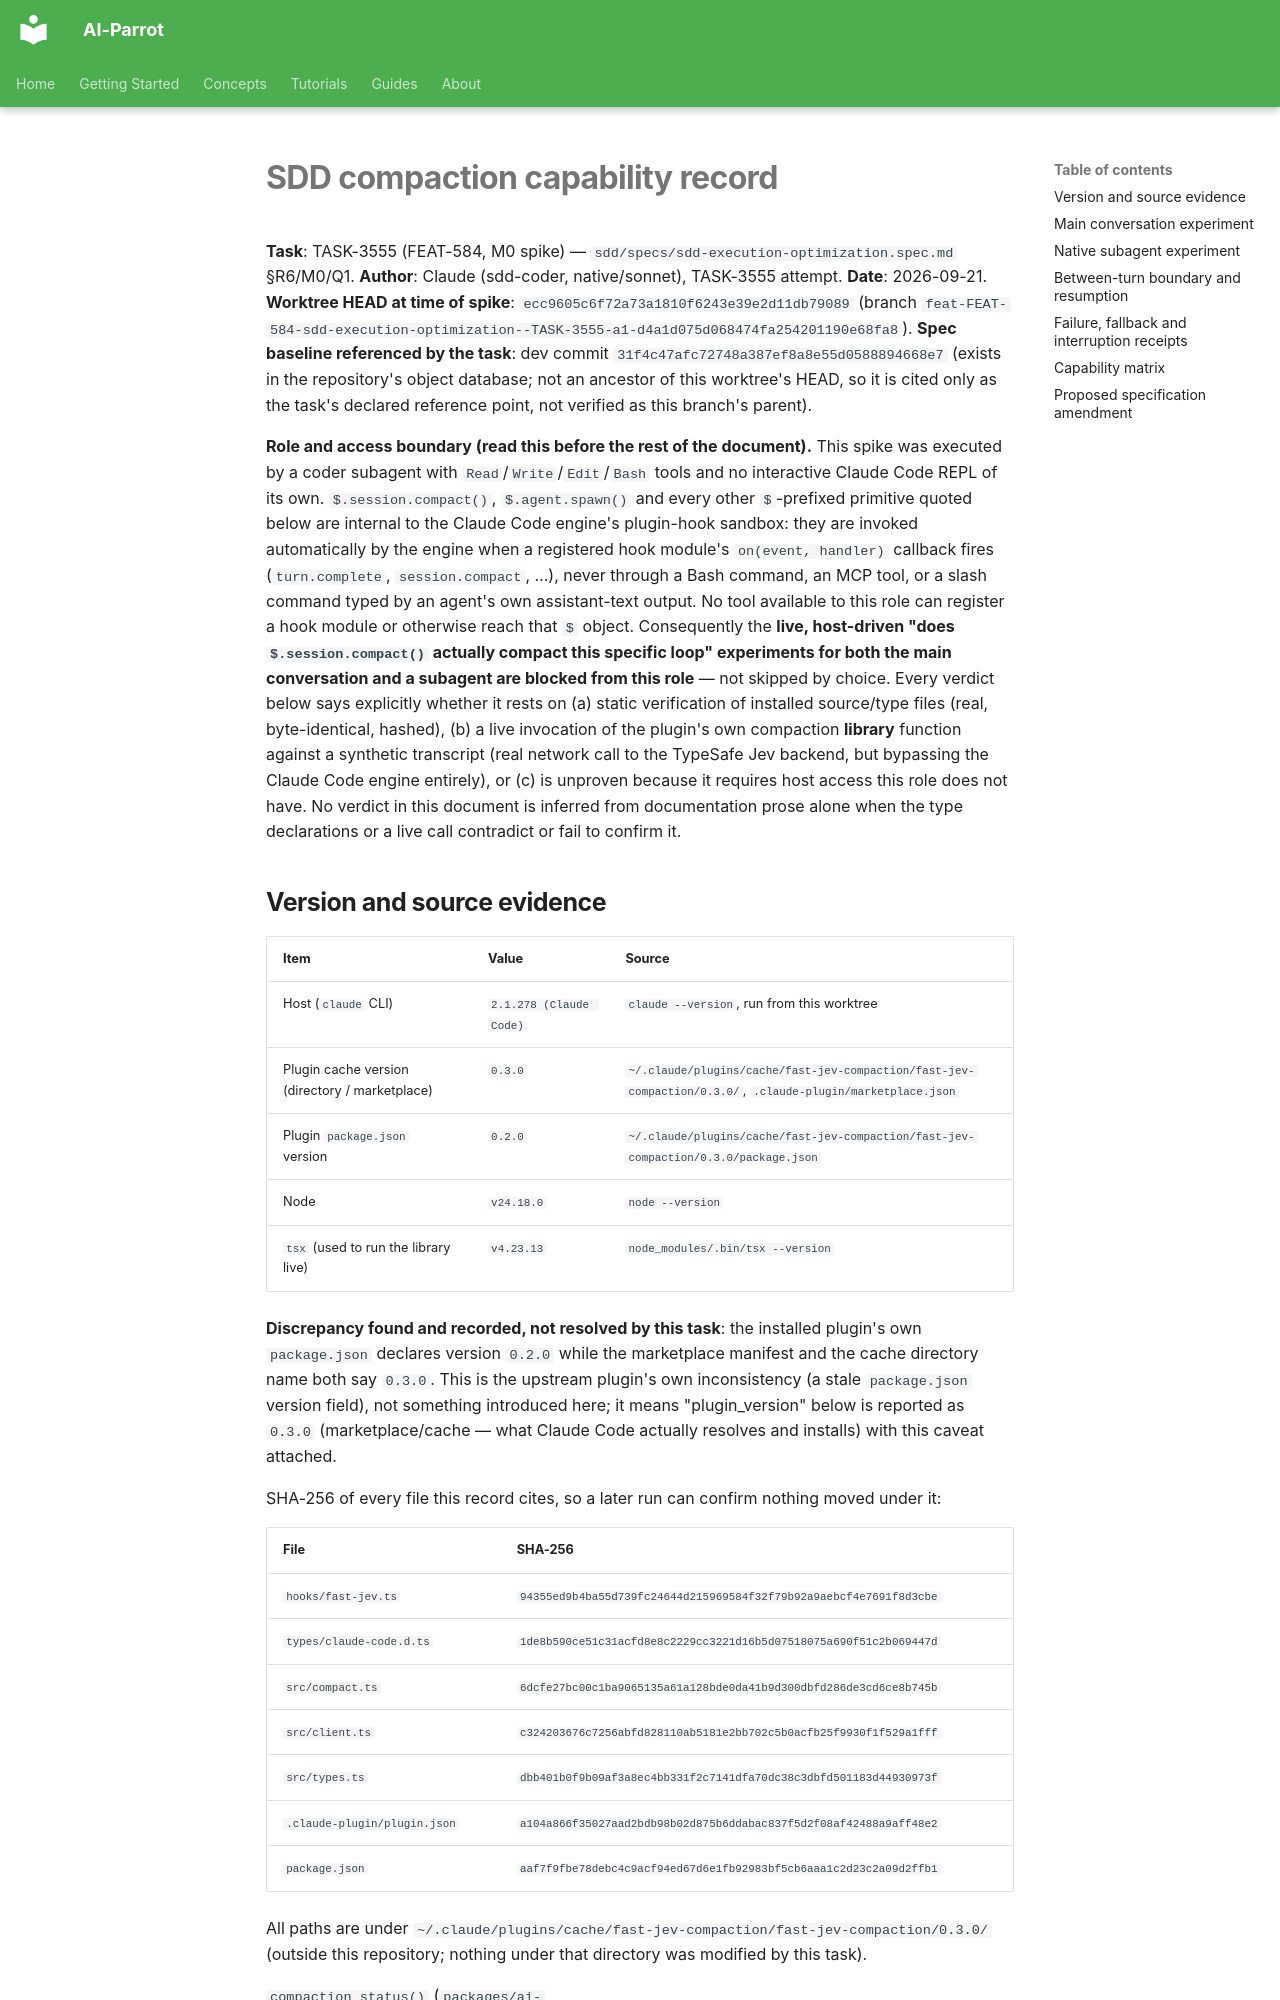

repository: phenobarbital/ai-parrot · page: dev_loop/sdd-compaction-capabilities/index.html · generator: mkdocs

# SDD compaction capability record

**Task**: TASK-3555 (FEAT-584, M0 spike) — `sdd/specs/sdd-execution-optimization.spec.md` §R6/M0/Q1.
**Author**: Claude (sdd-coder, native/sonnet), TASK-3555 attempt.
**Date**: 2026-09-21.
**Worktree HEAD at time of spike**: `ecc9605c6f72a73a1810f6243e39e2d11db79089` (branch
`feat-FEAT-584-sdd-execution-optimization--TASK-3555-a1-d4a1d075d068474fa254201190e68fa8`).
**Spec baseline referenced by the task**: dev commit `31f4c47afc72748a387ef8a8e55d0588894668e7`
(exists in the repository's object database; not an ancestor of this worktree's HEAD, so it is
cited only as the task's declared reference point, not verified as this branch's parent).

**Role and access boundary (read this before the rest of the document).** This spike was executed
by a coder subagent with `Read`/`Write`/`Edit`/`Bash` tools and no interactive Claude Code REPL of
its own. `$.session.compact()`, `$.agent.spawn()` and every other `$`-prefixed primitive quoted
below are internal to the Claude Code engine's plugin-hook sandbox: they are invoked automatically
by the engine when a registered hook module's `on(event, handler)` callback fires (`turn.complete`,
`session.compact`, …), never through a Bash command, an MCP tool, or a slash command typed by an
agent's own assistant-text output. No tool available to this role can register a hook module or
otherwise reach that `$` object. Consequently the **live, host-driven "does `$.session.compact()`
actually compact this specific loop" experiments for both the main conversation and a subagent are
blocked from this role** — not skipped by choice. Every verdict below says explicitly whether it
rests on (a) static verification of installed source/type files (real, byte-identical, hashed), (b)
a live invocation of the plugin's own compaction **library** function against a synthetic transcript
(real network call to the TypeSafe Jev backend, but bypassing the Claude Code engine entirely), or
(c) is unproven because it requires host access this role does not have. No verdict in this document
is inferred from documentation prose alone when the type declarations or a live call contradict or
fail to confirm it.
